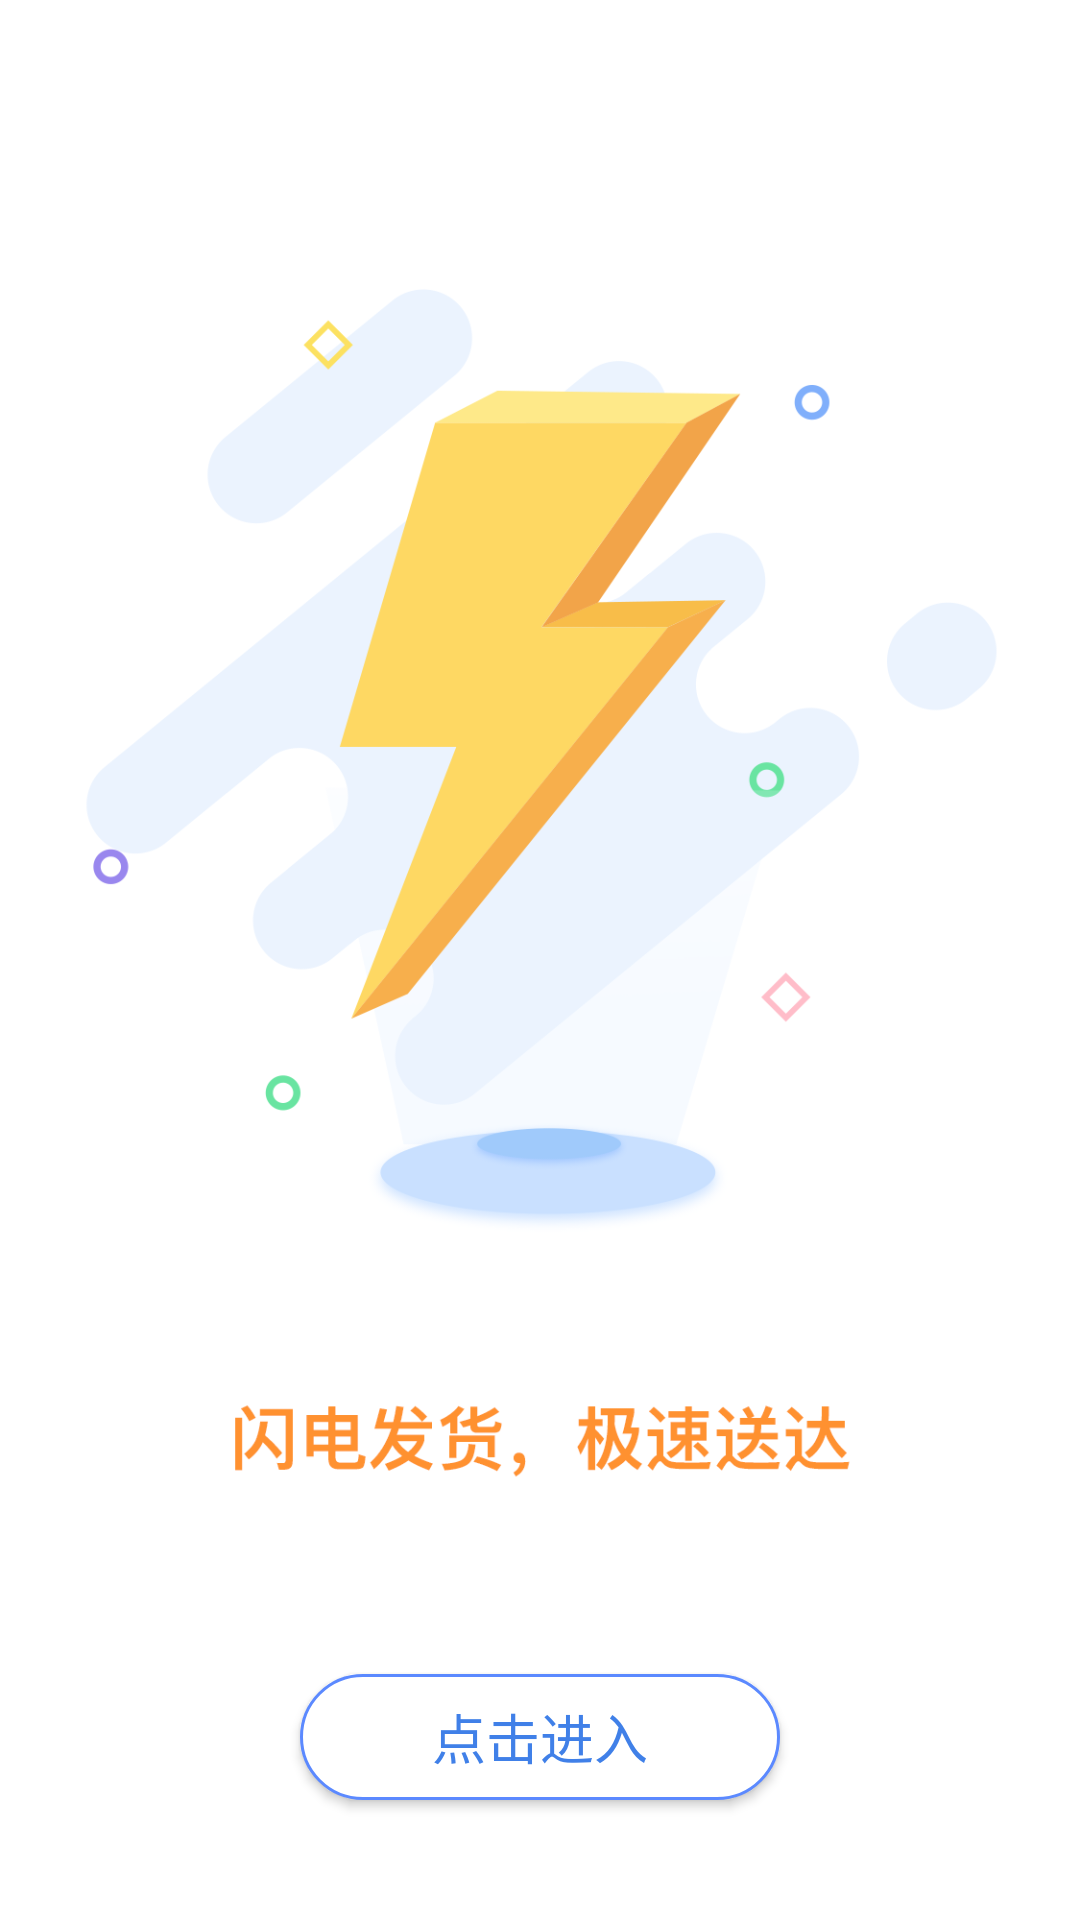

The Android layout XML behind this screen, and the referenced resources:
<!-- AndroidManifest.xml: application theme AppTheme -->
<!-- res/layout/welcome_view3.xml -->
<?xml version="1.0" encoding="utf-8"?>
<FrameLayout xmlns:android="http://schemas.android.com/apk/res/android"
    android:layout_width="match_parent"
    android:layout_height="match_parent" >

    <ImageView
        android:layout_width="match_parent"
        android:layout_height="match_parent"
        android:scaleType="centerCrop"
        android:src="@mipmap/ic_splash3" />

    <Button
        android:id="@+id/btn_login"
        android:layout_width="160dp"
        android:layout_height="42dp"
        android:layout_gravity="bottom|center_horizontal"
        android:layout_marginBottom="40dp"
        android:background="@drawable/bg_rect_blue_stroke_corner_confirmapply"
        android:text="点击进入"
        android:textColor="@color/colorPrimaryDark"
        android:textSize="18sp"
        android:visibility="visible" />

</FrameLayout>
<!-- resources referenced by this layout -->
<resources>
  <color name="colorPrimaryDark">#4080E8</color>
  <!-- drawable bg_rect_blue_stroke_corner_confirmapply (drawable) -->
  <?xml version="1.0" encoding="utf-8"?>
  <shape xmlns:android="http://schemas.android.com/apk/res/android">
      <solid android:color="#ffffff" />
      <stroke android:width="1dp" android:color="#5B89FF" />
      <corners android:radius="30dp" />
  </shape>
  <!-- mipmap ic_splash3: png bitmap (mipmap-xxhdpi, 69968 bytes) -->
  <style name="AppTheme" parent="BaseAppTheme">
          
      </style>
  
  
      //底部弹窗动画效果
  <style name="BaseAppTheme" parent="Theme.AppCompat.Light.NoActionBar">
  
          <item name="colorAccent">@color/colorTitle</item>
      </style>
  <color name="colorTitle">#4098FE</color>
</resources>
